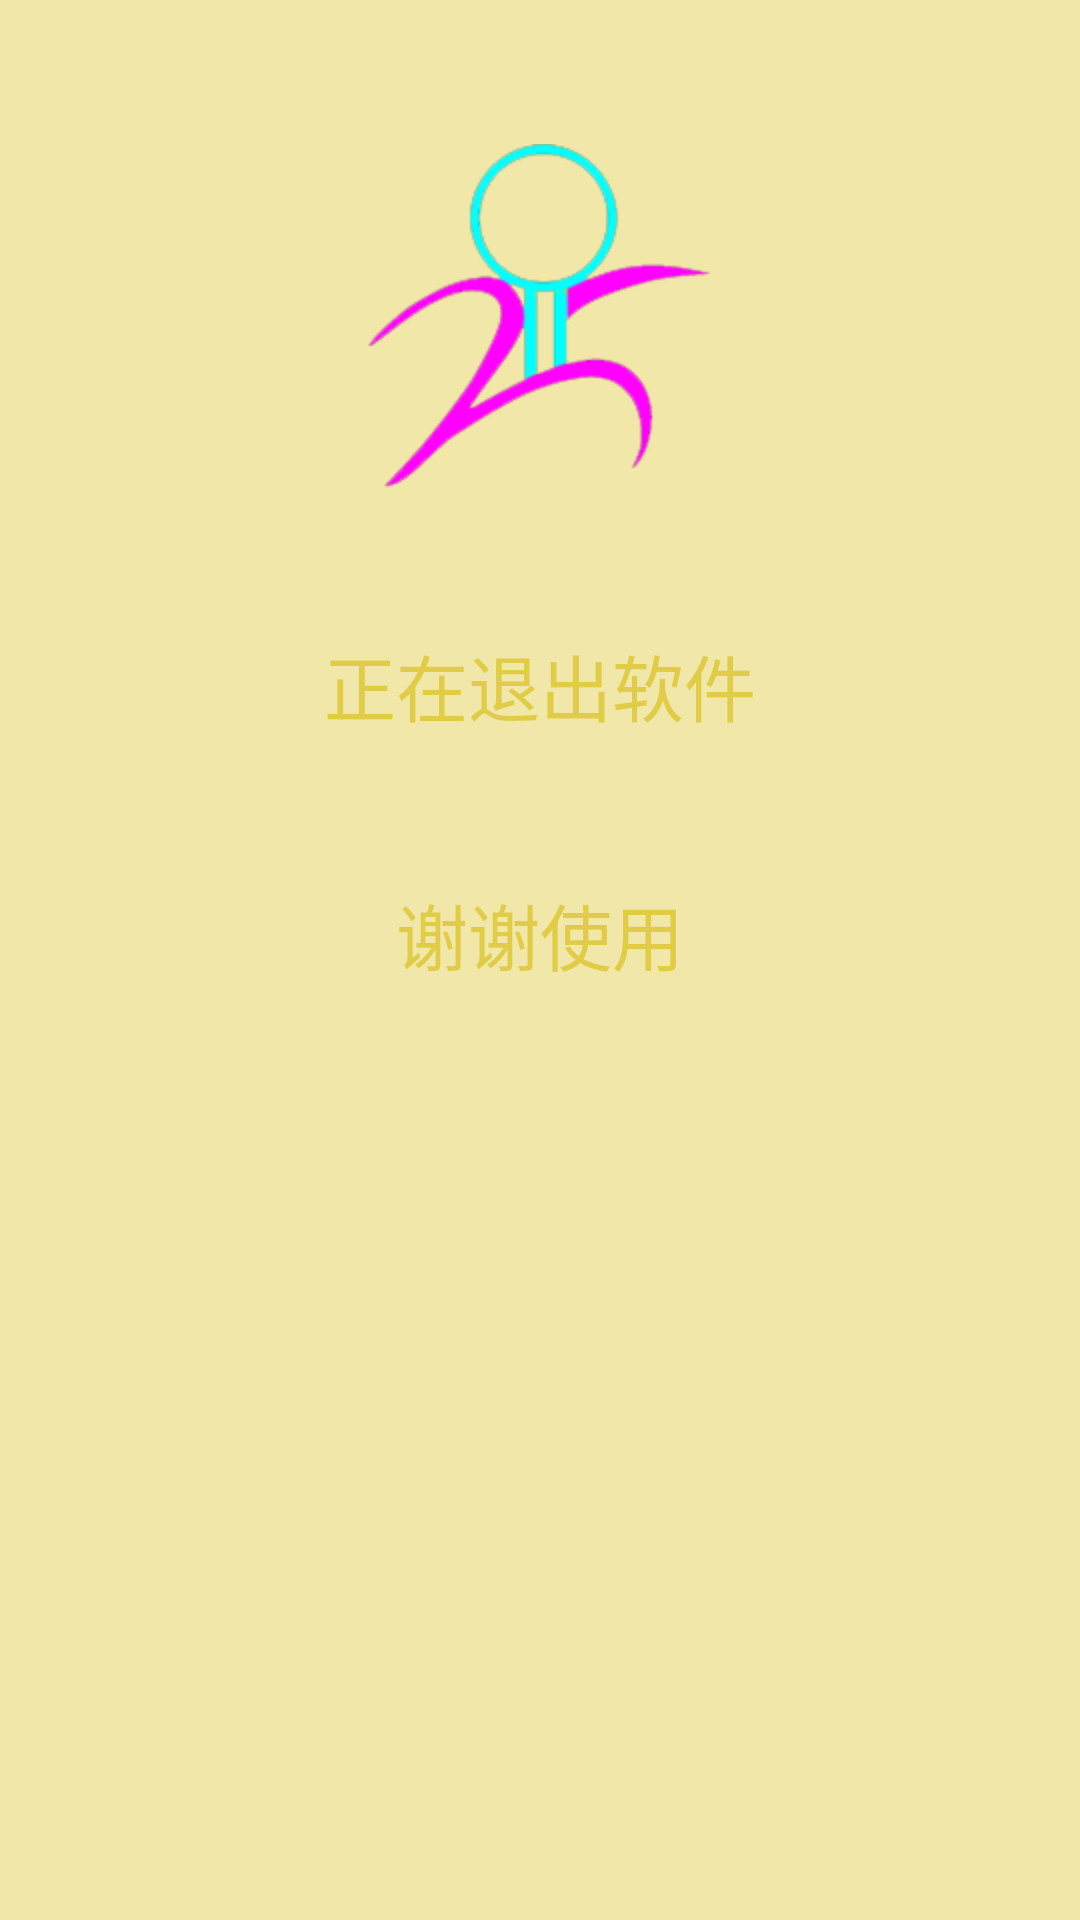

Write the Android layout XML for this screen, with the resource values it uses.
<!-- AndroidManifest.xml: application theme AppTheme -->
<!-- res/layout/quit.xml -->
<?xml version="1.0" encoding="utf-8"?>
<LinearLayout xmlns:android="http://schemas.android.com/apk/res/android"
    android:layout_width="match_parent"
    android:layout_height="match_parent"
    android:orientation="vertical"
    android:background="#ffffff">
    <LinearLayout android:layout_width="match_parent"
    	android:layout_height="match_parent"
    	android:orientation="vertical"
    	android:background="#77e0cc46">
    <ImageView android:layout_width="114.67dp"
        android:layout_height="114.67dp"
        android:layout_marginTop="48dp"
        android:background="@drawable/zt"
        android:layout_gravity="center_horizontal"/>
    <TextView android:layout_width="fill_parent"
        android:layout_height="wrap_content"
        android:gravity="center_horizontal"
        android:layout_marginTop="48dp"
        android:text="正在退出软件"
        android:textSize="24dp"
        android:textColor="#e0cc46"/>
    <TextView android:layout_width="fill_parent"
        android:layout_height="wrap_content"
        android:gravity="center_horizontal"
        android:layout_marginTop="48dp"
        android:text="谢谢使用"
        android:textSize="24dp"
        android:textColor="#e0cc46"/>
    </LinearLayout>    
</LinearLayout>
<!-- resources referenced by this layout -->
<resources>
  <!-- drawable zt: png bitmap (drawable-hdpi, 14365 bytes) -->
  <style name="AppTheme" parent="AppBaseTheme">
          
      </style>
  <style name="AppBaseTheme" parent="android:Theme.Light">
          
      </style>
</resources>
